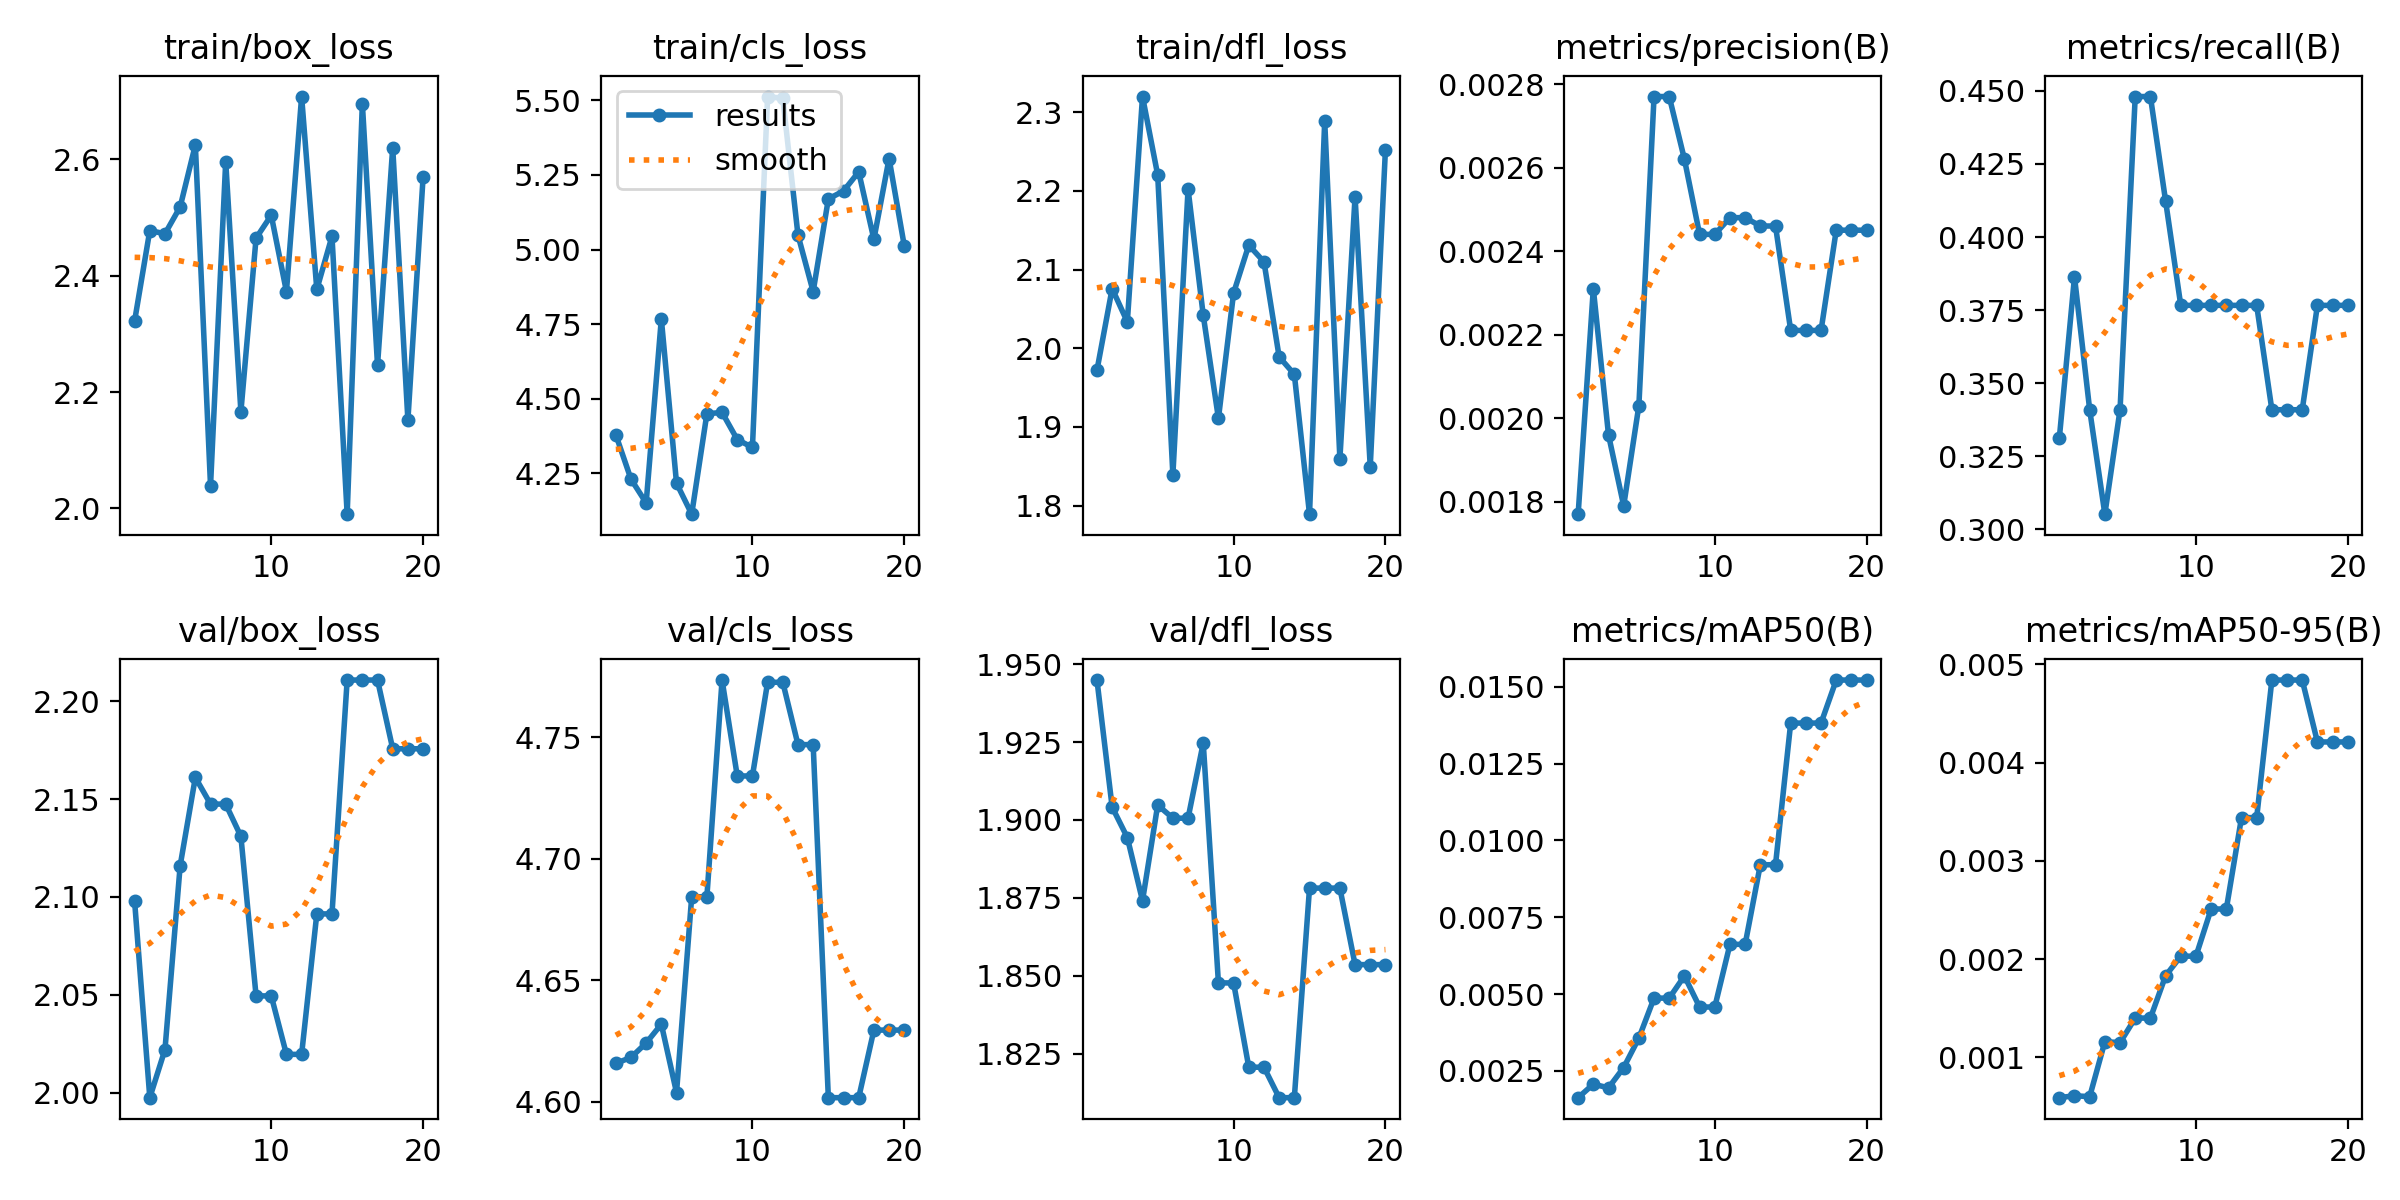

The file beside this chart, header and first rows:
epoch, time, train/box_loss, train/cls_loss, train/dfl_loss, metrics/precision(B), metrics/recall(B), metrics/mAP50(B), metrics/mAP50-95(B), val/box_loss, val/cls_loss, val/dfl_loss, lr/pg0, lr/pg1, lr/pg2, lr/pg3, lr/pg4, lr/pg5, lr/pg6, lr/pg7
1, 97.79, 2.322, 4.38, 1.972, 0.00177, 0.3312, 0.00163, 0.00059, 2.098, 4.616, 1.945, 0.00015, 5.001e-05, 0.00015, 5.001e-05, 0.00015, 5.001e-05, 0.00015, 5.001e-05
2, 149.6, 2.478, 4.231, 2.076, 0.00231, 0.3864, 0.00207, 0.00061, 1.997, 4.618, 1.904, 0.0003327, 0.0001109, 0.0003327, 0.0001109, 0.0003327, 0.0001109, 0.0003327, 0.0001109
3, 182.2, 2.472, 4.151, 2.034, 0.00196, 0.3409, 0.00195, 0.0006, 2.022, 4.624, 1.894, 0.0004956, 0.0001652, 0.0004956, 0.0001652, 0.0004956, 0.0001652, 0.0004956, 0.0001652
4, 235.3, 2.518, 4.768, 2.32, 0.00179, 0.3052, 0.00261, 0.00116, 2.116, 4.632, 1.874, 0.0006388, 0.0002129, 0.0006388, 0.0002129, 0.0006388, 0.0002129, 0.0006388, 0.0002129
5, 267.5, 2.625, 4.217, 2.22, 0.00203, 0.3409, 0.00357, 0.00115, 2.161, 4.604, 1.905, 0.0007621, 0.000254, 0.0007621, 0.000254, 0.0007621, 0.000254, 0.0007621, 0.000254
6, 300.7, 2.039, 4.114, 1.839, 0.00277, 0.4481, 0.00487, 0.0014, 2.147, 4.684, 1.901, 0.0008655, 0.0002885, 0.0008655, 0.0002885, 0.0008655, 0.0002885, 0.0008655, 0.0002885
7, 314.1, 2.596, 4.45, 2.202, 0.00277, 0.4481, 0.00487, 0.0014, 2.147, 4.684, 1.901, 0.0009492, 0.0003164, 0.0009492, 0.0003164, 0.0009492, 0.0003164, 0.0009492, 0.0003164
8, 347.7, 2.166, 4.454, 2.042, 0.00262, 0.4123, 0.00559, 0.00183, 2.131, 4.774, 1.925, 0.001013, 0.0003377, 0.001013, 0.0003377, 0.001013, 0.0003377, 0.001013, 0.0003377
9, 381, 2.465, 4.364, 1.911, 0.00244, 0.3766, 0.00458, 0.00203, 2.049, 4.734, 1.848, 0.001057, 0.0003524, 0.001057, 0.0003524, 0.001057, 0.0003524, 0.001057, 0.0003524
10, 393.4, 2.504, 4.337, 2.07, 0.00244, 0.3766, 0.00458, 0.00203, 2.049, 4.734, 1.848, 0.001081, 0.0003605, 0.001081, 0.0003605, 0.001081, 0.0003605, 0.001081, 0.0003605
11, 426.8, 2.373, 5.513, 2.131, 0.00248, 0.3766, 0.00662, 0.00251, 2.02, 4.773, 1.821, 0.001086, 0.000362, 0.001086, 0.000362, 0.001086, 0.000362, 0.001086, 0.000362
12, 439.2, 2.708, 5.506, 2.11, 0.00248, 0.3766, 0.00662, 0.00251, 2.02, 4.773, 1.821, 0.001071, 0.0003569, 0.001071, 0.0003569, 0.001071, 0.0003569, 0.001071, 0.0003569
13, 471.9, 2.376, 5.049, 1.989, 0.00246, 0.3766, 0.00921, 0.00344, 2.091, 4.747, 1.811, 0.001036, 0.0003452, 0.001036, 0.0003452, 0.001036, 0.0003452, 0.001036, 0.0003452
14, 484.6, 2.468, 4.859, 1.967, 0.00246, 0.3766, 0.00921, 0.00344, 2.091, 4.747, 1.811, 0.0009806, 0.0003269, 0.0009806, 0.0003269, 0.0009806, 0.0003269, 0.0009806, 0.0003269
15, 517.5, 1.99, 5.17, 1.789, 0.00221, 0.3409, 0.01382, 0.00484, 2.211, 4.602, 1.878, 0.0009058, 0.0003019, 0.0009058, 0.0003019, 0.0009058, 0.0003019, 0.0009058, 0.0003019
16, 530.3, 2.696, 5.196, 2.289, 0.00221, 0.3409, 0.01382, 0.00484, 2.211, 4.602, 1.878, 0.0008113, 0.0002704, 0.0008113, 0.0002704, 0.0008113, 0.0002704, 0.0008113, 0.0002704
17, 543.2, 2.246, 5.26, 1.859, 0.00221, 0.3409, 0.01382, 0.00484, 2.211, 4.602, 1.878, 0.0006969, 0.0002323, 0.0006969, 0.0002323, 0.0006969, 0.0002323, 0.0006969, 0.0002323
18, 576.2, 2.62, 5.034, 2.193, 0.00245, 0.3766, 0.01522, 0.00421, 2.176, 4.63, 1.854, 0.0005628, 0.0001876, 0.0005628, 0.0001876, 0.0005628, 0.0001876, 0.0005628, 0.0001876
19, 588.6, 2.152, 5.305, 1.85, 0.00245, 0.3766, 0.01522, 0.00421, 2.176, 4.63, 1.854, 0.0004088, 0.0001363, 0.0004088, 0.0001363, 0.0004088, 0.0001363, 0.0004088, 0.0001363
20, 602.5, 2.569, 5.013, 2.252, 0.00245, 0.3766, 0.01522, 0.00421, 2.176, 4.63, 1.854, 0.0002351, 7.83573e-05, 0.0002351, 7.83573e-05, 0.0002351, 7.83573e-05, 0.0002351, 7.83573e-05
